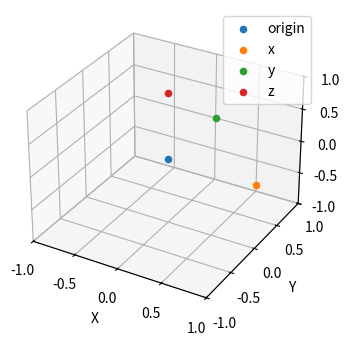

This chart was generated by the following Python code:
import matplotlib.pyplot as plt
from mpl_toolkits.mplot3d import Axes3D

fig = plt.figure(figsize=(4,4))

ax = fig.add_subplot(111, projection='3d')

ax.scatter(0,0,0,label='origin')
ax.scatter(1,0,0,label='x')
ax.scatter(0,1,0,label='y')
ax.scatter(0,0,1,label='z')


ax.legend()
ax.set_xlim(-1, 1)
ax.set_ylim(-1, 1)
ax.set_zlim(-1, 1)
ax.set_xlabel('X')
ax.set_ylabel('Y')
ax.set_zlabel('Z')

plt.show()